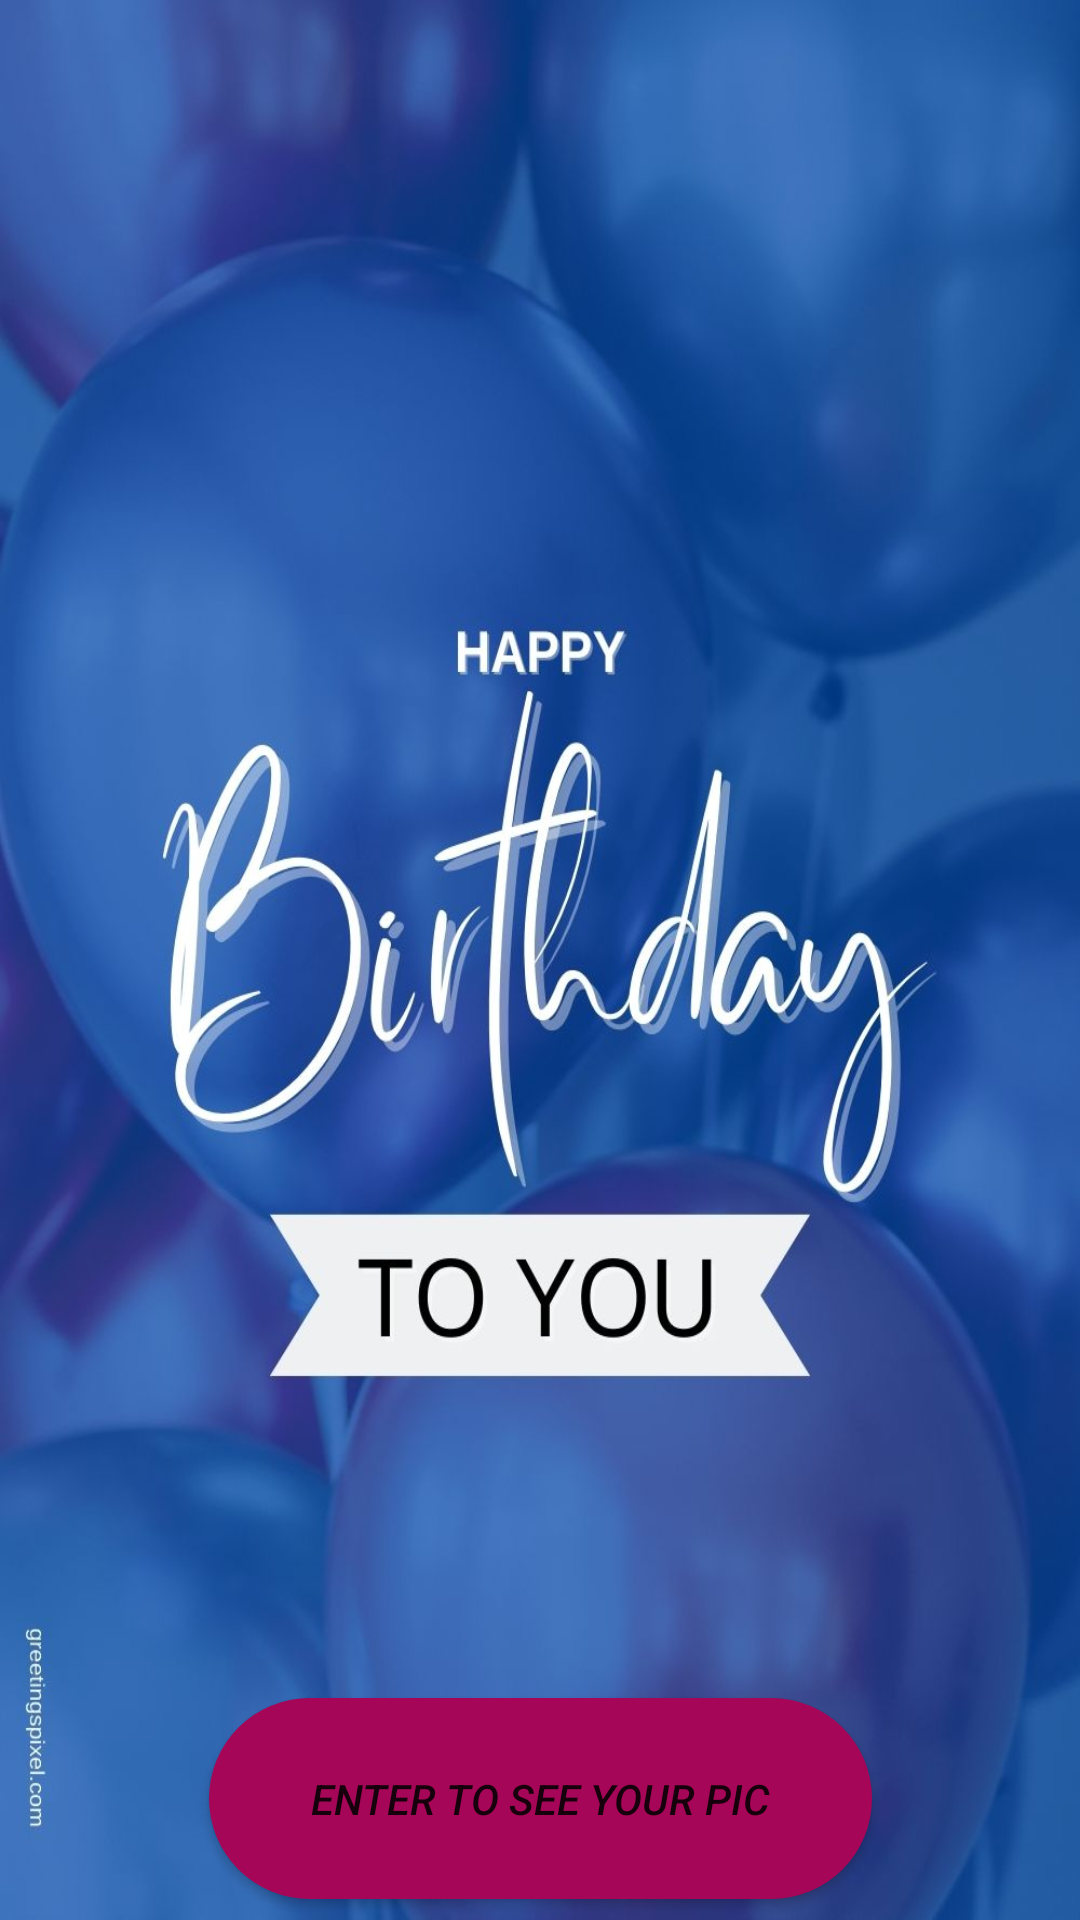

Produce the Android XML layout that renders to this screen, including the resource entries it uses.
<!-- AndroidManifest.xml: application theme Theme.BirthdaySpecial -->
<!-- res/layout/activity_main2.xml -->
<?xml version="1.0" encoding="utf-8"?>
<android.support.constraint.ConstraintLayout xmlns:android="http://schemas.android.com/apk/res/android"
    xmlns:app="http://schemas.android.com/apk/res-auto"
    xmlns:tools="http://schemas.android.com/tools"
    android:layout_width="match_parent"
    android:layout_height="match_parent"
    android:background="@drawable/birthdaytoyou"
    tools:context=".MainActivity2">

    <TextView
        android:id="@+id/textview2"
        android:layout_width="286dp"
        android:layout_height="83dp"
        android:gravity="center"
        android:hint=""
        android:textColor="#fff"
        android:textSize="30dp"
        android:textStyle="bold"
        app:layout_constraintBottom_toBottomOf="parent"
        app:layout_constraintEnd_toEndOf="parent"
        app:layout_constraintStart_toStartOf="parent"
        app:layout_constraintTop_toTopOf="parent"
        app:layout_constraintVertical_bias="0.835" />

    <Button
        android:id="@+id/button2"
        android:layout_width="221dp"
        android:layout_height="67dp"
        android:layout_marginTop="18dp"
        android:background="@drawable/buttonshape"
        android:text="Enter to see your pic"
        android:textStyle="italic"
        app:layout_constraintBottom_toBottomOf="parent"
        app:layout_constraintEnd_toEndOf="parent"
        app:layout_constraintStart_toStartOf="parent"
        app:layout_constraintTop_toBottomOf="@+id/textview2"
        app:layout_constraintVertical_bias="0.0" />
</android.support.constraint.ConstraintLayout>
<!-- resources referenced by this layout -->
<resources>
  <!-- drawable birthdaytoyou: png bitmap (drawable, 655065 bytes) -->
  <!-- drawable buttonshape (drawable) -->
  <?xml version="1.0" encoding="utf-8"?>
  <shape xmlns:android="http://schemas.android.com/apk/res/android"
      android:shape="rectangle" >
      <corners
          android:topLeftRadius="40dp"
          android:topRightRadius="40dp"
          android:bottomLeftRadius="40dp"
          android:bottomRightRadius="40dp"/>
      <solid
          android:color="#A50657"/>
      <padding
          android:left="20dp"
          android:top="20dp"
          android:right="20dp"
          android:bottom="20dp"/>
      <size
          android:width="64dp"
          android:height="24dp"/>
  </shape>
  <style name="Theme.BirthdaySpecial" parent="Theme.AppCompat.Light.NoActionBar">
          
          <item name="colorPrimary">@color/purple_500</item>
          <item name="colorPrimaryDark">@color/purple_700</item>
          <item name="colorAccent">@color/teal_200</item>
          
      </style>
  <!-- not gathered from this repository: default colours our renderer supplied (Android Studio template values) -->
  <color name="purple_500">#FF6200EE</color>
  <color name="purple_700">#FF3700B3</color>
  <color name="teal_200">#FF03DAC5</color>
</resources>
